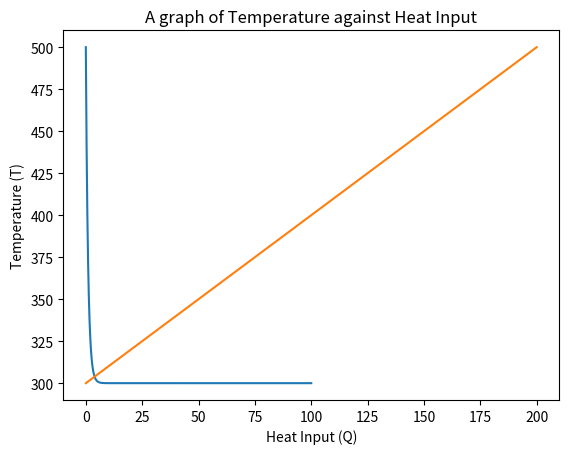

Here is the Python script that generated this plot:
import numpy as np
import matplotlib.pyplot as plt


k = 0.1 # thermal conductivity
A = 1 # surface area
d = 0.1 # thickness of the solid
T_e = 300 # final temperature
dt = 0.01
t_final = 100

#initial conditions
T_0 = 500 # initial temperature

#list to store the results
t_list = [0]
T_list = [T_0]
#Heatinput = []

#function to calculate the rate of heat transfer dQ/dt
def transfer_rate(T, T_e):
    return -k * A * (T - T_e) / d


for i in range(int(t_final/dt)):
    #update time
    t = (i + 1) * dt
    t_list.append(t)
    
    #heat change calculation 
    dQdt = transfer_rate(T_list[i - 1], T_e)
    T = T_list[-1] + dQdt * dt
    T_list.append(T)
    
    print('t = {:.2f}s; T = {:.3f}˚C; dQ(t) = {:.3f}J/s'.format(t, T, dQdt))
    
    
#Temperature Graph plotting
plt.plot(t_list, T_list)
plt.xlabel('Time')
plt.ylabel('Temperature')
plt.title('A graph of Temperature of the Solid with respect to Time')
plt.grid(False)
plt.show()

# Calculation of Cp/V
Heat_input = np.linspace(0, max(T_list) - T_e, t_final)
temperature = np.zeros_like(Heat_input)
for i, Q in enumerate(Heat_input):
    T = Q + T_e
    temperature[i] = T
    
    #print(temperature[i])

#Temperature and heat graph plotting
plt.plot(Heat_input, temperature)
plt.xlabel('Heat Input (Q)')
plt.ylabel('Temperature (T)')
plt.title('A graph of Temperature against Heat Input')
plt.grid(False)
plt.show()


# Slope for the graph of Temperature against Heat Input
slope, _ = np.polyfit(Heat_input, temperature, 1)
Cp_V = slope / A


print("Specific heat capacity of the metal is: ", Cp_V)